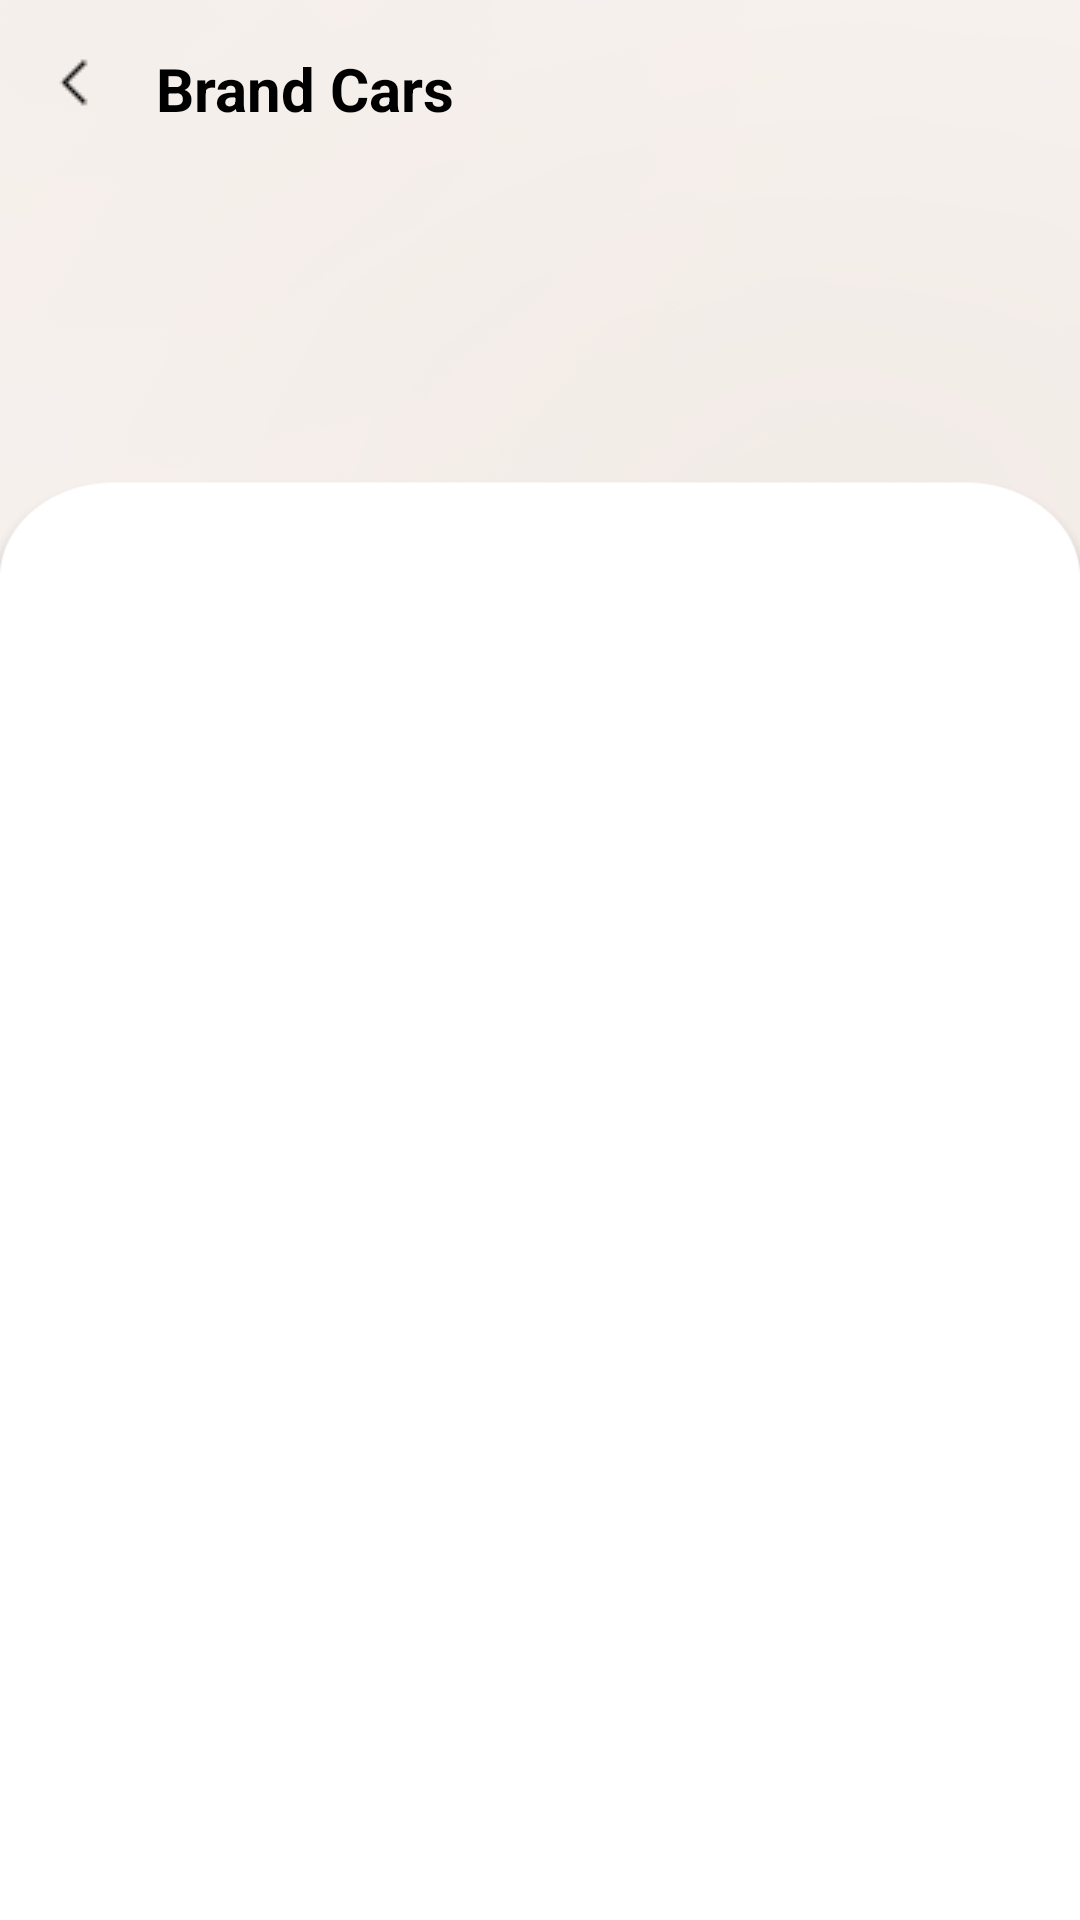

Android layout source for this screen:
<!-- AndroidManifest.xml: application theme Theme.GoDriveTN -->
<!-- res/layout/activity_brand_cars.xml -->
<?xml version="1.0" encoding="utf-8"?>
<androidx.constraintlayout.widget.ConstraintLayout
    xmlns:android="http://schemas.android.com/apk/res/android"
    xmlns:app="http://schemas.android.com/apk/res-auto"
    xmlns:tools="http://schemas.android.com/tools"
    android:layout_width="match_parent"
    android:layout_height="match_parent"
    android:background="@drawable/home_bg">

    <LinearLayout
        android:id="@+id/topBar"
        android:layout_width="match_parent"
        android:layout_height="wrap_content"
        android:orientation="horizontal"
        android:padding="16dp"
        app:layout_constraintTop_toTopOf="parent">

        <ImageView
            android:id="@+id/backButton"
            android:layout_width="wrap_content"
            android:layout_height="wrap_content"
            android:src="@drawable/back"
            android:contentDescription="Back" />

        <TextView
            android:id="@+id/brandNameTextView"
            android:layout_width="0dp"
            android:layout_height="wrap_content"
            android:layout_weight="1"
            android:layout_marginStart="16dp"
            android:text="Brand Cars"
            android:textColor="@color/black"
            android:textSize="20sp"
            android:textStyle="bold" />
    </LinearLayout>

    <androidx.recyclerview.widget.RecyclerView
        android:id="@+id/recyclerViewBrandCars"
        android:layout_width="match_parent"
        android:layout_height="0dp"
        android:layout_margin="16dp"
        app:layout_constraintTop_toBottomOf="@id/topBar"
        app:layout_constraintBottom_toBottomOf="parent"
        android:clipToPadding="false" />

</androidx.constraintlayout.widget.ConstraintLayout>
<!-- resources referenced by this layout -->
<resources>
  <color name="black">#FF000000</color>
  <!-- drawable back: png bitmap (drawable, 198 bytes) -->
  <!-- drawable home_bg: png bitmap (drawable, 61388 bytes) -->
  <style name="Theme.GoDriveTN" parent="Base.Theme.GoDriveTN" />
  <style name="Base.Theme.GoDriveTN" parent="Theme.Material3.DayNight.NoActionBar">
          
          
      </style>
</resources>
